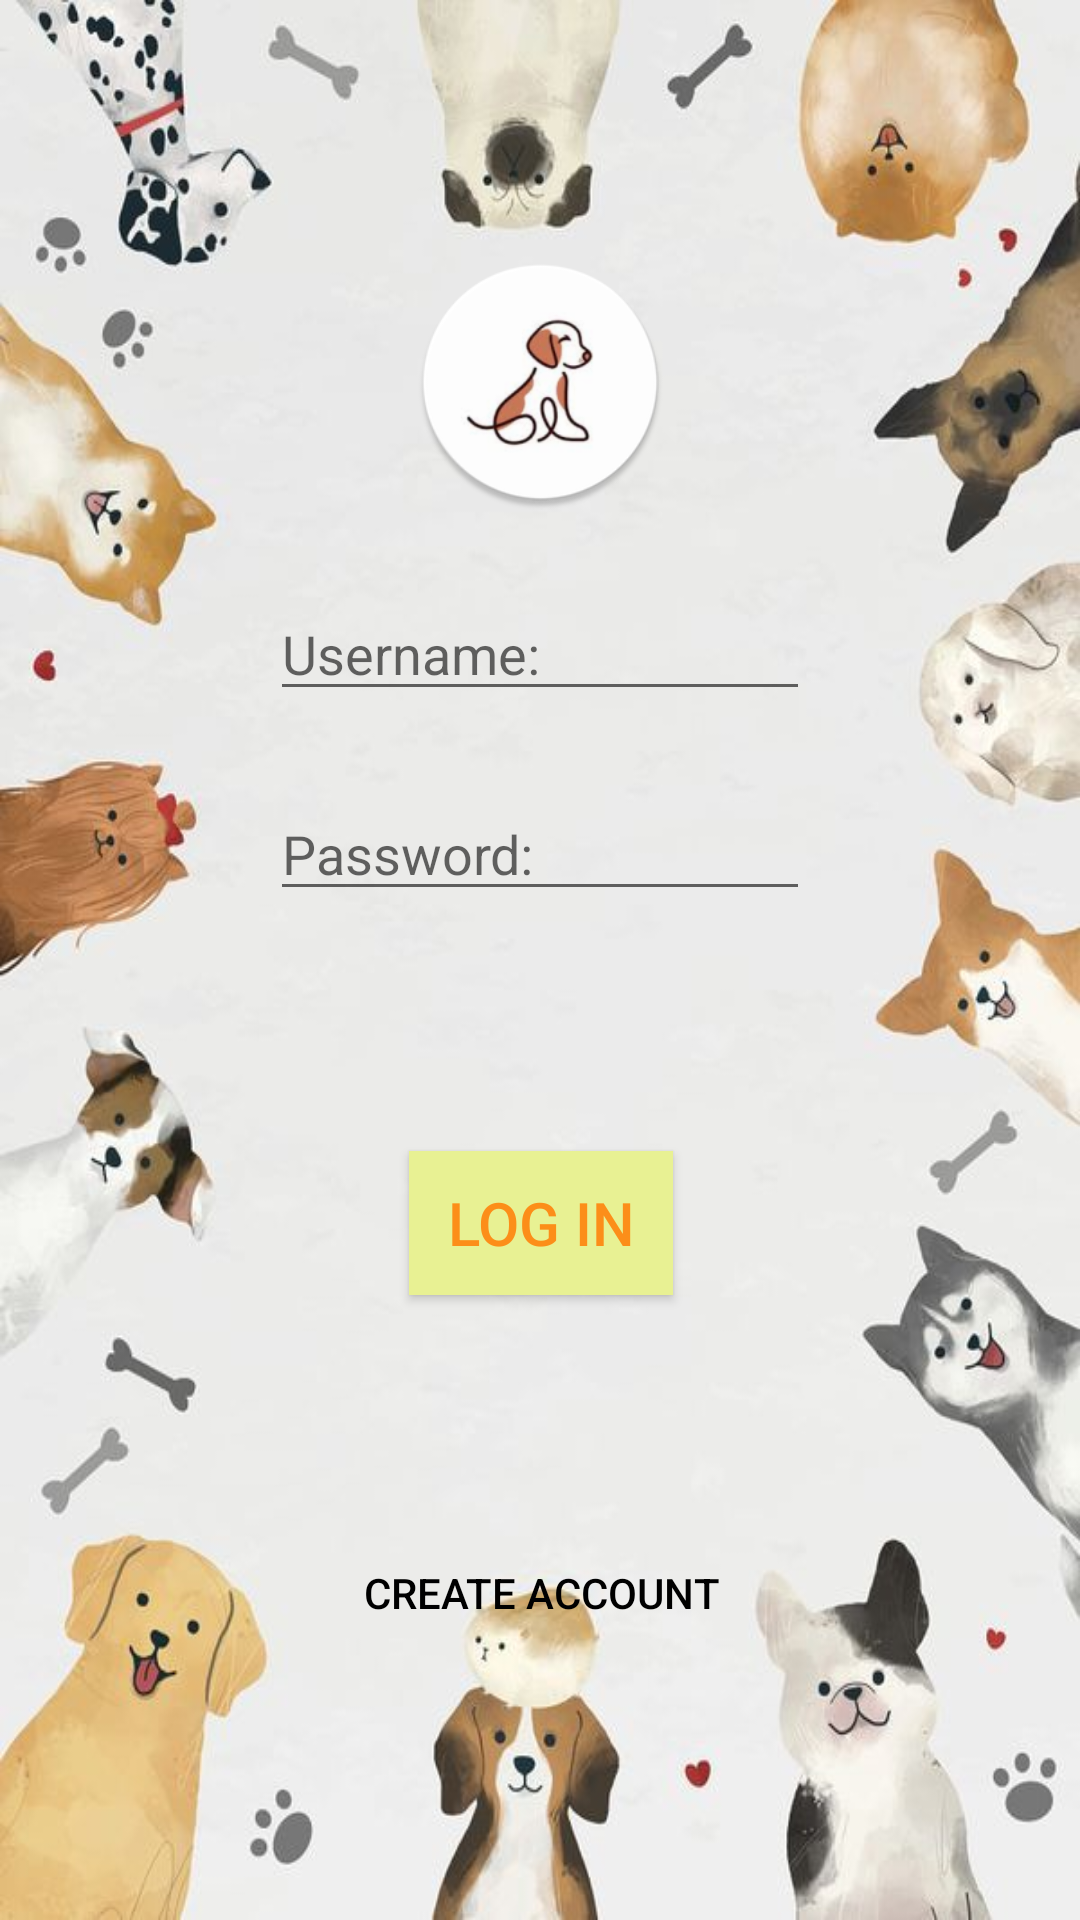

Android layout source for this screen:
<!-- AndroidManifest.xml: application theme Theme.PawPal -->
<!-- res/layout/activity_login.xml -->
<?xml version="1.0" encoding="utf-8"?>
<androidx.constraintlayout.widget.ConstraintLayout xmlns:android="http://schemas.android.com/apk/res/android"
    xmlns:app="http://schemas.android.com/apk/res-auto"
    xmlns:tools="http://schemas.android.com/tools"
    android:layout_width="match_parent"
    android:layout_height="match_parent"
    android:background="@drawable/dog_frame"
    tools:context=".LoginActivity"
    tools:layout_editor_absoluteX="0dp"
    tools:layout_editor_absoluteY="50dp">


    <ImageView
        android:id="@+id/imageView"
        android:layout_width="99dp"
        android:layout_height="85dp"
        android:layout_marginTop="50dp"
        android:layout_marginBottom="-10dp"
        app:layout_constraintBottom_toTopOf="@+id/edit_username"
        app:layout_constraintEnd_toEndOf="parent"
        app:layout_constraintStart_toStartOf="parent"
        app:layout_constraintTop_toTopOf="parent"
        app:srcCompat="@drawable/dog_app_profile_round" />

    <EditText
        android:id="@+id/edit_username"
        android:layout_width="0dp"
        android:layout_height="wrap_content"
        android:layout_marginStart="90dp"
        android:layout_marginEnd="90dp"
        android:ems="12"
        android:hint="Username: "
        android:textSize="18dp"
        app:layout_constrainedWidth="true"
        app:layout_constraintBottom_toTopOf="@+id/edit_password"
        app:layout_constraintEnd_toEndOf="parent"
        app:layout_constraintHorizontal_bias="0.0"
        app:layout_constraintStart_toStartOf="parent"
        app:layout_constraintTop_toBottomOf="@+id/imageView"
        app:layout_constraintVertical_bias="0.316"></EditText>

    <EditText
        android:id="@+id/edit_password"
        android:layout_width="0dp"
        android:layout_height="wrap_content"
        android:layout_marginStart="90dp"
        android:layout_marginTop="-50dp"
        android:layout_marginEnd="90dp"
        android:layout_marginBottom="5dp"
        android:ems="12"
        android:hint="Password: "
        android:textSize="18dp"
        app:layout_constrainedWidth="true"
        app:layout_constraintBottom_toTopOf="@+id/log_in"
        app:layout_constraintEnd_toEndOf="parent"
        app:layout_constraintHorizontal_bias="1.0"
        app:layout_constraintStart_toStartOf="parent"
        app:layout_constraintTop_toBottomOf="@+id/edit_username"
        app:layout_constraintVertical_bias="0.397"></EditText>

    <Button
        android:id="@+id/log_in"
        android:layout_width="wrap_content"
        android:layout_height="wrap_content"
        android:background="#E8F193"
        android:text="Log In"
        android:textColor="#FC8E19"
        android:textSize="20dp"
        app:backgroundTint="@null"
        app:layout_constraintBottom_toTopOf="@+id/SignUpBtn"
        app:layout_constraintEnd_toEndOf="parent"
        app:layout_constraintHorizontal_bias="0.501"
        app:layout_constraintStart_toStartOf="parent"
        app:layout_constraintTop_toBottomOf="@+id/edit_password"
        app:layout_constraintVertical_bias="0.62" />

    <Button
        android:id="@+id/SignUpBtn"
        android:layout_width="wrap_content"
        android:layout_height="wrap_content"
        android:layout_centerHorizontal="true"
        android:layout_marginBottom="10dp"
        android:background="#00000000"
        android:onClick="callSignUpFromLogin"
        android:text="Create Account"
        android:textColor="@color/black"
        app:layout_constraintBottom_toBottomOf="parent"
        app:layout_constraintEnd_toEndOf="parent"
        app:layout_constraintHorizontal_bias="0.502"
        app:layout_constraintStart_toStartOf="parent"
        app:layout_constraintTop_toBottomOf="@+id/log_in" />


</androidx.constraintlayout.widget.ConstraintLayout>
<!-- resources referenced by this layout -->
<resources>
  <!-- drawable dog_app_profile_round: png bitmap (drawable, 26697 bytes) -->
  <!-- drawable dog_frame: png bitmap (drawable, 47358 bytes) -->
  <style name="Theme.PawPal" parent="Theme.MaterialComponents.DayNight.DarkActionBar">
          
          <item name="colorPrimary">@color/purple_500</item>
          <item name="colorPrimaryVariant">@color/purple_700</item>
          <item name="colorOnPrimary">@color/white</item>
          
          <item name="colorSecondary">@color/teal_200</item>
          <item name="colorSecondaryVariant">@color/teal_700</item>
          <item name="colorOnSecondary">@color/black</item>
          
          <item name="android:statusBarColor">?attr/colorPrimaryVariant</item>
          
      </style>
  <!-- not gathered from this repository: default colours our renderer supplied (Android Studio template values) -->
  <color name="purple_500">#FF6200EE</color>
  <color name="purple_700">#FF3700B3</color>
  <color name="teal_200">#FF03DAC5</color>
  <color name="teal_700">#FF018786</color>
  <color name="black">#FF000000</color>
  <color name="white">#FFFFFFFF</color>
</resources>
